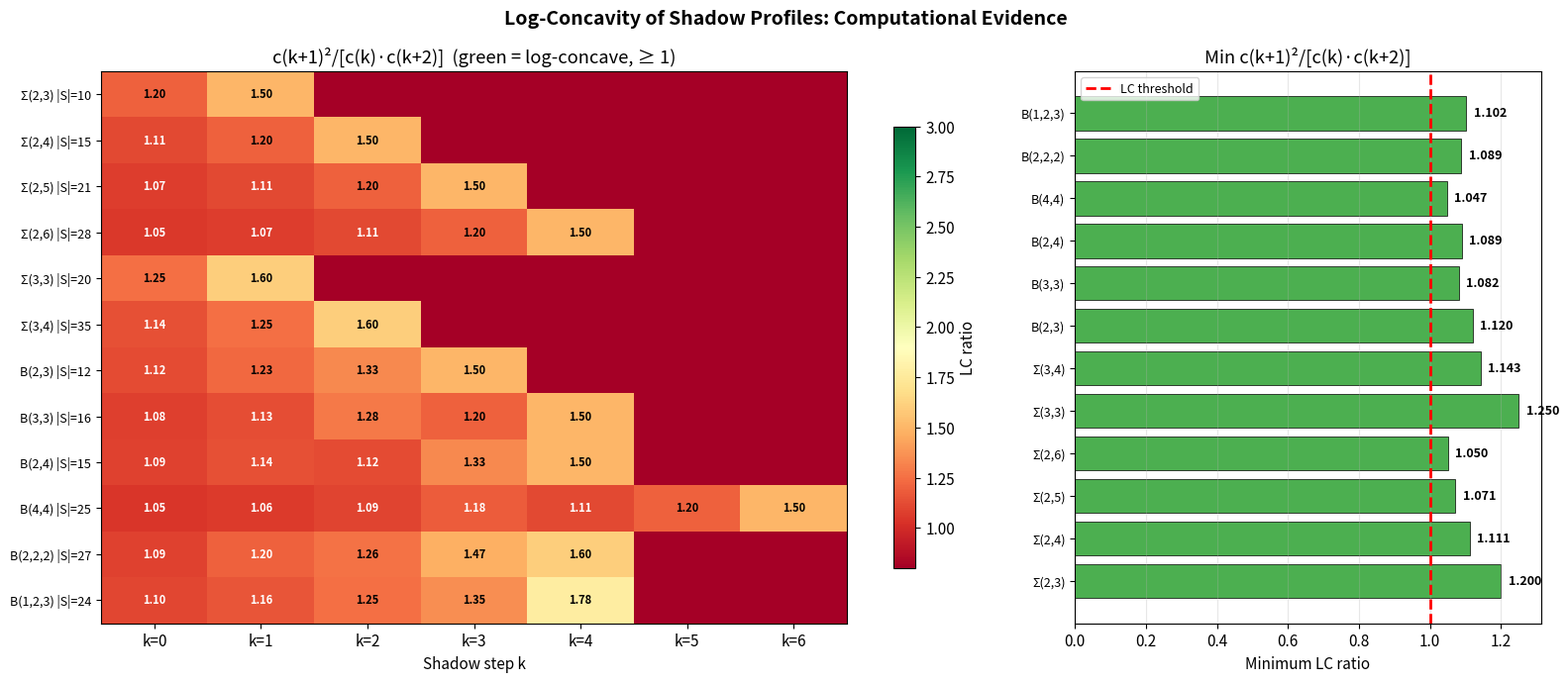

Reproduce this figure in Python.
"""
Visualization 3: Log-Concavity Heatmap

Creates a heatmap showing the log-concavity ratio c(k+1)²/(c(k)·c(k+2)) 
across different support families and shadow steps. All values ≥ 1 confirms
the log-concavity conjecture.
"""

import itertools
import math
import matplotlib.pyplot as plt
import matplotlib
import numpy as np

matplotlib.rcParams['font.size'] = 11

# ============================================================
# Self-contained core functions
# ============================================================

def total_mass(v):
    return sum(v)

def _gen_multiindex(remaining, bound, idx, n, current, results):
    if idx == n - 1:
        if remaining <= bound[idx]:
            results.append(tuple(current + [remaining]))
        return
    for v in range(min(remaining, bound[idx]) + 1):
        current.append(v)
        _gen_multiindex(remaining - v, bound, idx + 1, n, current, results)
        current.pop()

def kth_shadow(S, k, n):
    if not S:
        return set()
    shadow = set()
    for alpha in S:
        results = []
        _gen_multiindex(k, alpha, 0, n, [], results)
        for tau in results:
            beta = tuple(alpha[i] - tau[i] for i in range(n))
            shadow.add(beta)
    return shadow

def shadow_card(S, k, n):
    return len(kth_shadow(S, k, n))

def support_max_deg(S):
    return max((total_mass(v) for v in S), default=0)

def compute_shadow_profile(S, n):
    D = support_max_deg(S)
    return [shadow_card(S, k, n) for k in range(D + 1)]

def simplex_support(n, d):
    result = set()
    def gen(remaining, idx, current):
        if idx == n:
            result.add(tuple(current))
            return
        for v in range(remaining + 1):
            current.append(v)
            gen(remaining - v, idx + 1, current)
            current.pop()
    gen(d, 0, [])
    return result

def box_support(bounds):
    ranges = [range(b + 1) for b in bounds]
    return set(itertools.product(*ranges))

# ============================================================
# Compute data
# ============================================================

cases = [
    ("Σ(2,3)", simplex_support(2, 3), 2),
    ("Σ(2,4)", simplex_support(2, 4), 2),
    ("Σ(2,5)", simplex_support(2, 5), 2),
    ("Σ(2,6)", simplex_support(2, 6), 2),
    ("Σ(3,3)", simplex_support(3, 3), 3),
    ("Σ(3,4)", simplex_support(3, 4), 3),
    ("B(2,3)", box_support((2, 3)), 2),
    ("B(3,3)", box_support((3, 3)), 2),
    ("B(2,4)", box_support((2, 4)), 2),
    ("B(4,4)", box_support((4, 4)), 2),
    ("B(2,2,2)", box_support((2, 2, 2)), 3),
    ("B(1,2,3)", box_support((1, 2, 3)), 3),
]

# Find max number of LC ratio values
max_ratios = 0
for name, S, n in cases:
    profile = compute_shadow_profile(S, n)
    nr = len(profile) - 2
    if nr > max_ratios:
        max_ratios = nr

# Build ratio matrix
ratio_matrix = np.full((len(cases), max_ratios), np.nan)
names = []

for i, (name, S, n) in enumerate(cases):
    profile = compute_shadow_profile(S, n)
    names.append(f"{name} |S|={len(S)}")
    for k in range(len(profile) - 2):
        if profile[k] * profile[k+2] > 0:
            ratio_matrix[i, k] = profile[k+1]**2 / (profile[k] * profile[k+2])
        elif profile[k+1] > 0:
            ratio_matrix[i, k] = float('inf')

# ============================================================
# Plotting
# ============================================================

fig, (ax1, ax2) = plt.subplots(1, 2, figsize=(16, 7), 
                                 gridspec_kw={'width_ratios': [2, 1]})

fig.suptitle('Log-Concavity of Shadow Profiles: Computational Evidence', 
             fontsize=14, fontweight='bold')

# Left: Heatmap
# Replace inf with a cap for visualization
ratio_display = np.copy(ratio_matrix)
ratio_display[np.isinf(ratio_display)] = 5.0
ratio_display = np.where(np.isnan(ratio_display), 0, ratio_display)

im = ax1.imshow(ratio_display, aspect='auto', cmap='RdYlGn', vmin=0.8, vmax=3.0)
ax1.set_yticks(range(len(names)))
ax1.set_yticklabels(names, fontsize=9)
ax1.set_xticks(range(max_ratios))
ax1.set_xticklabels([f'k={k}' for k in range(max_ratios)])
ax1.set_xlabel('Shadow step k')
ax1.set_title('c(k+1)²/[c(k)·c(k+2)]  (green = log-concave, ≥ 1)')

# Add text annotations
for i in range(len(cases)):
    for j in range(max_ratios):
        val = ratio_matrix[i, j]
        if not np.isnan(val) and not np.isinf(val):
            text_color = 'white' if val < 1.2 else 'black'
            ax1.text(j, i, f'{val:.2f}', ha='center', va='center', 
                    fontsize=8, color=text_color, fontweight='bold')
        elif np.isinf(val):
            ax1.text(j, i, '∞', ha='center', va='center',
                    fontsize=9, color='darkgreen', fontweight='bold')

cbar = plt.colorbar(im, ax=ax1, shrink=0.8)
cbar.set_label('LC ratio')

# Right: Summary bar chart showing minimum LC ratio per support
min_ratios = []
support_names = []
for i, (name, S, n) in enumerate(cases):
    profile = compute_shadow_profile(S, n)
    ratios = []
    for k in range(len(profile) - 2):
        if profile[k] * profile[k+2] > 0:
            ratios.append(profile[k+1]**2 / (profile[k] * profile[k+2]))
    if ratios:
        min_ratios.append(min(ratios))
        support_names.append(name)

colors_bar = ['#4CAF50' if r >= 1 else '#f44336' for r in min_ratios]
bars = ax2.barh(range(len(min_ratios)), min_ratios, color=colors_bar, edgecolor='black', linewidth=0.5)
ax2.axvline(x=1, color='red', linestyle='--', linewidth=2, label='LC threshold')
ax2.set_yticks(range(len(support_names)))
ax2.set_yticklabels(support_names, fontsize=9)
ax2.set_xlabel('Minimum LC ratio')
ax2.set_title('Min c(k+1)²/[c(k)·c(k+2)]')
ax2.legend(fontsize=9)
ax2.grid(True, alpha=0.3, axis='x')

# Add value labels
for i, v in enumerate(min_ratios):
    ax2.text(v + 0.02, i, f'{v:.3f}', va='center', fontsize=9, fontweight='bold')

plt.tight_layout()
plt.savefig('concavity_heatmap.png', dpi=150, bbox_inches='tight')
print("Saved concavity_heatmap.png")
